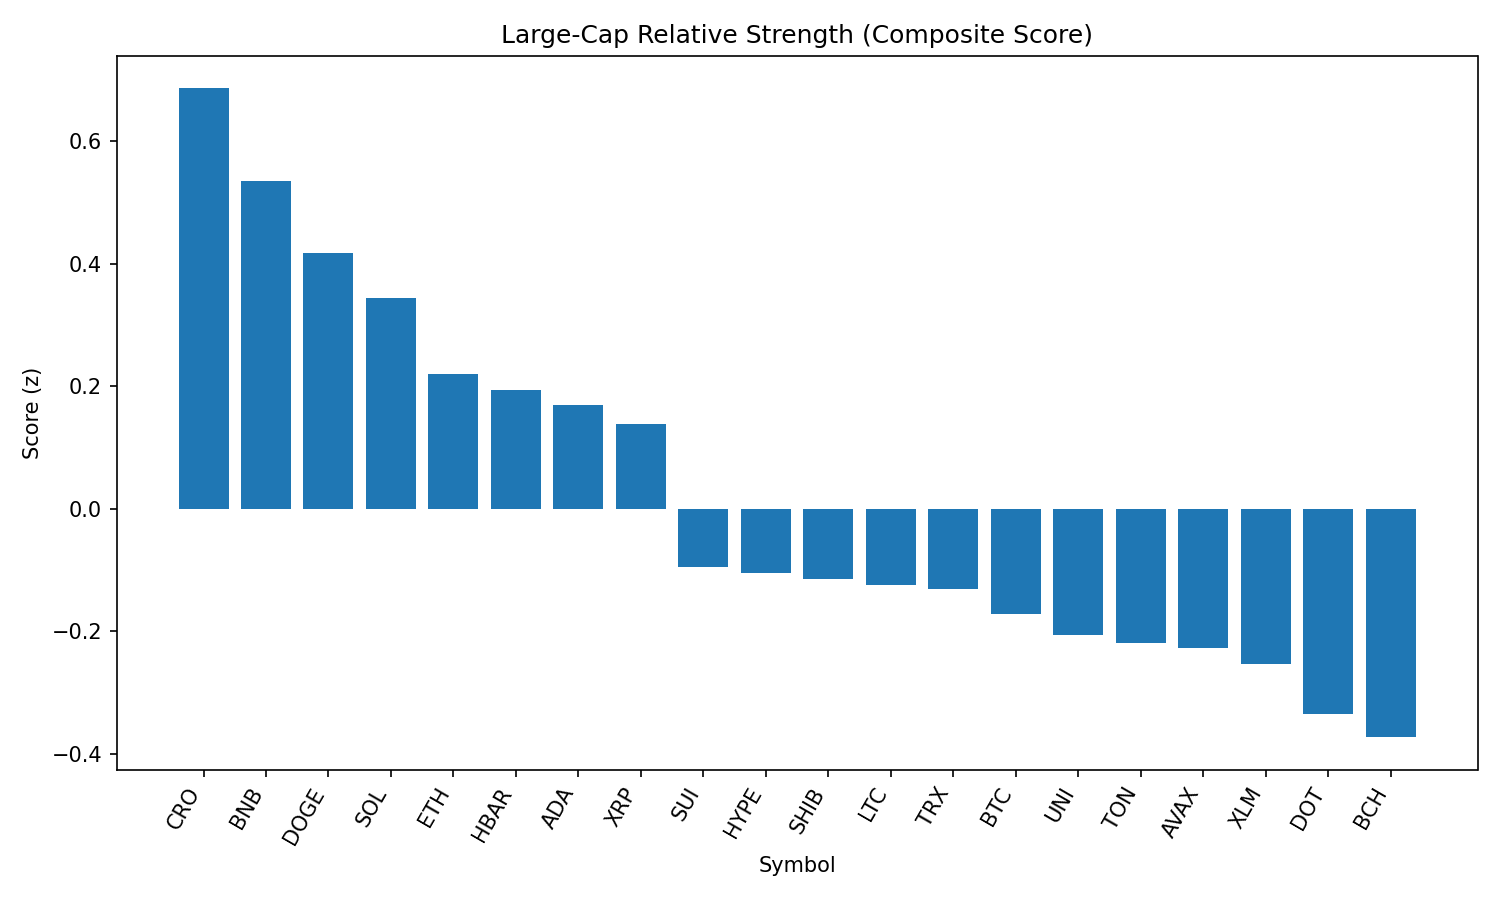

The data file committed next to this chart (first rows):
rank, name, symbol, price, pct_1h, pct_24h, pct_7d, pct_1h_vs_btc, pct_24h_vs_btc, pct_7d_vs_btc, market_cap_rank, market_cap, volume_usd, score
1, Cronos, CRO, 0.283, 1.756, -14.08, 84.88, 1.52, -10.51, 92.14, 24, 9510853030, 698277248, 0.6863
2, BNB, BNB, 863.6, 0.5679, -1.324, -3.782, 0.332, 2.241, 3.479, 5, 120167026260, 1525422791, 0.5344
3, Dogecoin, DOGE, 0.2144, 0.9754, -4.452, -11.21, 0.7395, -0.8863, -3.948, 9, 32307086908, 2444850389, 0.4175
4, Solana, SOL, 204.7, 0.8064, -4.677, 2.057, 0.5705, -1.111, 9.317, 6, 110694935727, 13437416372, 0.3444
5, Ethereum, ETH, 4372, 0.5206, -2.906, -9.848, 0.2847, 0.6594, -2.588, 2, 527965627273, 36518437578, 0.2201
6, Hedera, HBAR, 0.2285, 0.7719, -4.407, -11.34, 0.5361, -0.8412, -4.079, 23, 9687622658, 362697608, 0.1936
7, Cardano, ADA, 0.8285, 0.6149, -3.515, -10.87, 0.379, 0.05065, -3.609, 11, 30242479964, 1841139217, 0.1687
8, XRP, XRP, 2.82, 0.7477, -4.834, -8.547, 0.5118, -1.268, -1.286, 3, 167997168289, 7346894720, 0.1391
9, Sui, SUI, 3.29, 0.737, -5.903, -12.69, 0.5011, -2.338, -5.428, 19, 11546024222, 1585319239, -0.09463
10, Hyperliquid, HYPE, 44.54, 0.1161, -2.383, -0.3038, -0.1198, 1.183, 6.957, 17, 12062875098, 400651152, -0.1041
11, Shiba Inu, SHIB, 1.221e-05, 0.3621, -3.612, -9.195, 0.1263, -0.0459, -1.934, 30, 7195073699, 270422698, -0.1139
12, Litecoin, LTC, 110, 0.3096, -3.224, -10.61, 0.07371, 0.3415, -3.354, 27, 8387009594, 585581128, -0.1239
13, TRON, TRX, 0.3391, 0.05862, -1.715, -7.536, -0.1772, 1.851, -0.2757, 10, 32097254359, 1099211634, -0.1309
14, Bitcoin, BTC, 108520, 0.2359, -3.566, -7.261, 0.0, 0.0, 0.0, 1, 2160916085450, 51637167871, -0.172
15, Uniswap, UNI, 9.65, 0.3311, -3.604, -15.31, 0.09527, -0.03829, -8.046, 34, 5794925704, 354096242, -0.2067
16, Toncoin, TON, 3.08, 0.1955, -3.045, -10.2, -0.04039, 0.5205, -2.943, 29, 7903799210, 222819624, -0.2187
17, Avalanche, AVAX, 23.6, 0.4643, -5.215, -6.316, 0.2284, -1.649, 0.9446, 22, 9967994432, 764953171, -0.227
18, Stellar, XLM, 0.3615, 0.561, -5.505, -15.27, 0.3251, -1.939, -8.008, 20, 11341429767, 349410551, -0.2542
19, Polkadot, DOT, 3.78, 0.3644, -4.99, -9.695, 0.1286, -1.424, -2.434, 35, 5754213802, 420553776, -0.3356
20, Bitcoin Cash, BCH, 531.8, 0.3084, -4.7, -11.85, 0.07257, -1.134, -4.593, 21, 10598652815, 345952223, -0.3729
21, Chainlink, LINK, 23.47, 0.5616, -6.63, -13.06, 0.3258, -3.065, -5.803, 13, 15926767360, 1762238968, -0.4086
